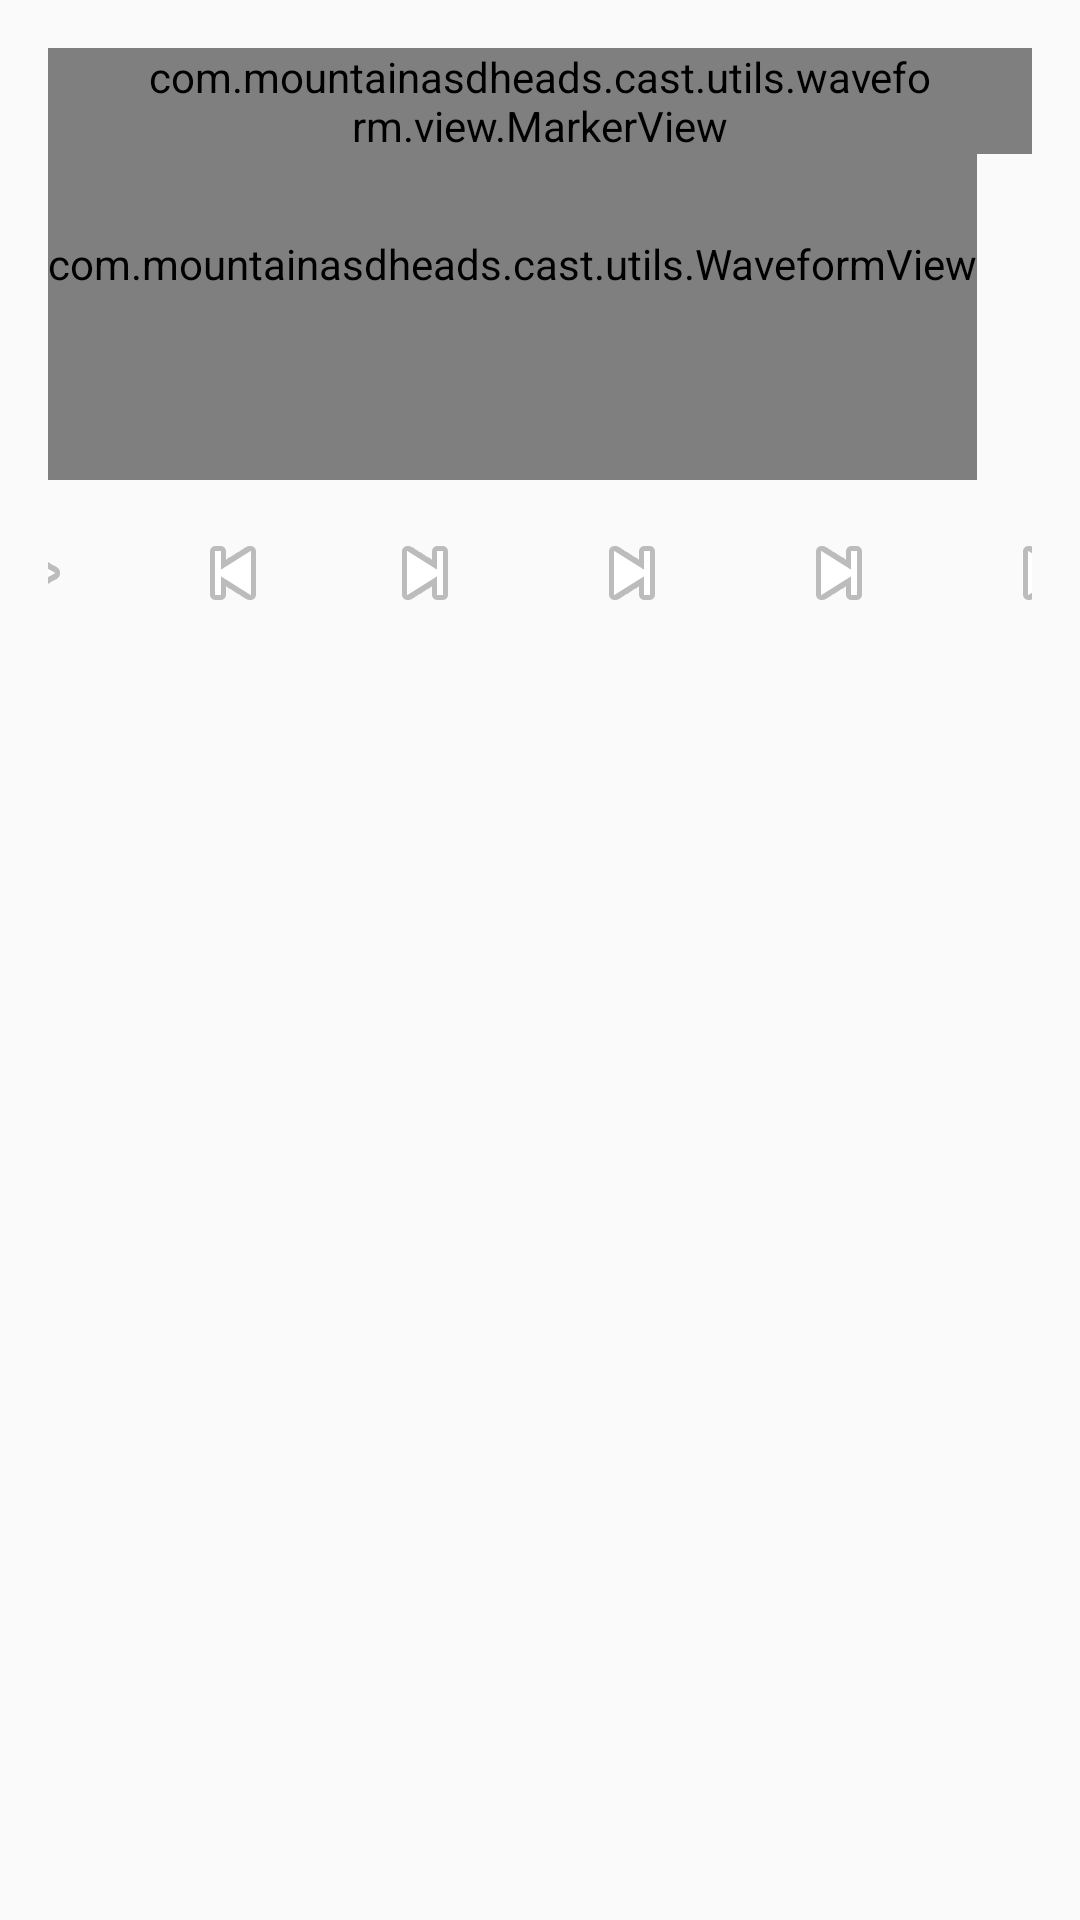

The Android layout XML behind this screen, and the referenced resources:
<!-- AndroidManifest.xml: application theme AppTheme -->
<!-- res/layout/fragment_waveform.xml -->
<?xml version="1.0" encoding="utf-8"?>
<LinearLayout xmlns:android="http://schemas.android.com/apk/res/android"
              android:layout_width="fill_parent"
              android:layout_height="fill_parent"
              android:orientation="vertical">
    <LinearLayout
        android:layout_width="match_parent"
        android:layout_height="wrap_content"
        android:orientation="vertical"
        android:layout_margin="16dp">
        <AbsoluteLayout
            android:layout_width="wrap_content"
            android:layout_height="144dp">
            <com.mountainasdheads.cast.utils.WaveformView android:id="@+id/waveform"
                android:layout_width="match_parent"
                android:layout_height="144dp" />

            <com.mountainasdheads.cast.utils.waveform.view.MarkerView android:id="@+id/startmarker"
                android:nextFocusDown="@+id/endmarker"
                android:layout_width="wrap_content"
                android:paddingLeft="32dp"
                android:paddingRight="32dp"
                android:layout_height="wrap_content"
                android:src="@drawable/blue_marker"/>

            <com.mountainasdheads.cast.utils.waveform.view.MarkerView android:id="@+id/endmarker"
                android:nextFocusUp="@+id/startmarker"
                android:nextFocusDown="@+id/info"
                android:paddingLeft="32dp"
                android:paddingRight="32dp"
                android:layout_width="wrap_content"
                android:layout_height="wrap_content"
                android:src="@drawable/blue_marker"/>

        </AbsoluteLayout>
        <LinearLayout

            android:layout_width="fill_parent"
            android:layout_height="62dip"
            android:gravity="center" >
            <ImageButton android:id="@+id/playIB"
                android:layout_width="71dip"
                android:layout_height="52dip"
                android:layout_marginTop="6dip"
                android:layout_marginBottom="6dip"
                style="@android:style/MediaButton"
                android:src="@android:drawable/ic_media_play" />
            <ImageButton android:id="@+id/cutIB"
                android:layout_width="64dip"
                android:layout_height="52dip"
                android:layout_marginTop="6dip"
                android:layout_marginBottom="6dip"
                style="@android:style/MediaButton"
                android:src="@android:drawable/ic_media_previous" />

            <ImageButton android:id="@+id/resetIB"
                android:layout_width="64dip"
                android:layout_height="52dip"
                android:layout_marginRight="5dip"
                android:layout_marginTop="6dip"
                android:layout_marginBottom="6dip"
                style="@android:style/MediaButton"
                android:src="@android:drawable/ic_media_next" />
            <ImageButton android:id="@+id/musicIB"
                android:layout_width="64dip"
                android:layout_height="52dip"
                android:layout_marginRight="5dip"
                android:layout_marginTop="6dip"
                android:layout_marginBottom="6dip"
                style="@android:style/MediaButton"
                android:src="@android:drawable/ic_media_next" />
            <ImageButton android:id="@+id/fadeInIB"
                android:layout_width="64dip"
                android:layout_height="52dip"
                android:layout_marginRight="5dip"
                android:layout_marginTop="6dip"
                android:layout_marginBottom="6dip"
                style="@android:style/MediaButton"
                android:src="@android:drawable/ic_media_next" />
            <ImageButton android:id="@+id/fadeOutIB"
                android:layout_width="64dip"
                android:layout_height="52dip"
                android:layout_marginRight="5dip"
                android:layout_marginTop="6dip"
                android:layout_marginBottom="6dip"
                style="@android:style/MediaButton"
                android:src="@android:drawable/ic_media_next" />

        </LinearLayout>
    </LinearLayout>

    <TextView android:id="@+id/info"
              android:nextFocusUp="@+id/endmarker"
              android:nextFocusDown="@+id/play"
              android:layout_width="fill_parent"
              android:layout_height="wrap_content"
              android:gravity="center" />







</LinearLayout>
<!-- resources referenced by this layout -->
<resources>
  <!-- drawable blue_marker: png bitmap (drawable, 185 bytes) -->
  <style name="AppTheme" parent="Theme.AppCompat.Light.NoActionBar">
          
          <item name="colorPrimary">@color/colorPrimary</item>
          <item name="colorPrimaryDark">@color/colorPrimaryDark</item>
          <item name="colorAccent">@color/colorAccent</item>
          <item name="android:windowLightStatusBar" tools:targetApi="m">true</item>
      </style>
  <color name="colorPrimary">#ffffff</color>
  <color name="colorPrimaryDark">#ffffff</color>
  <color name="colorAccent">#4986CC</color>
</resources>
